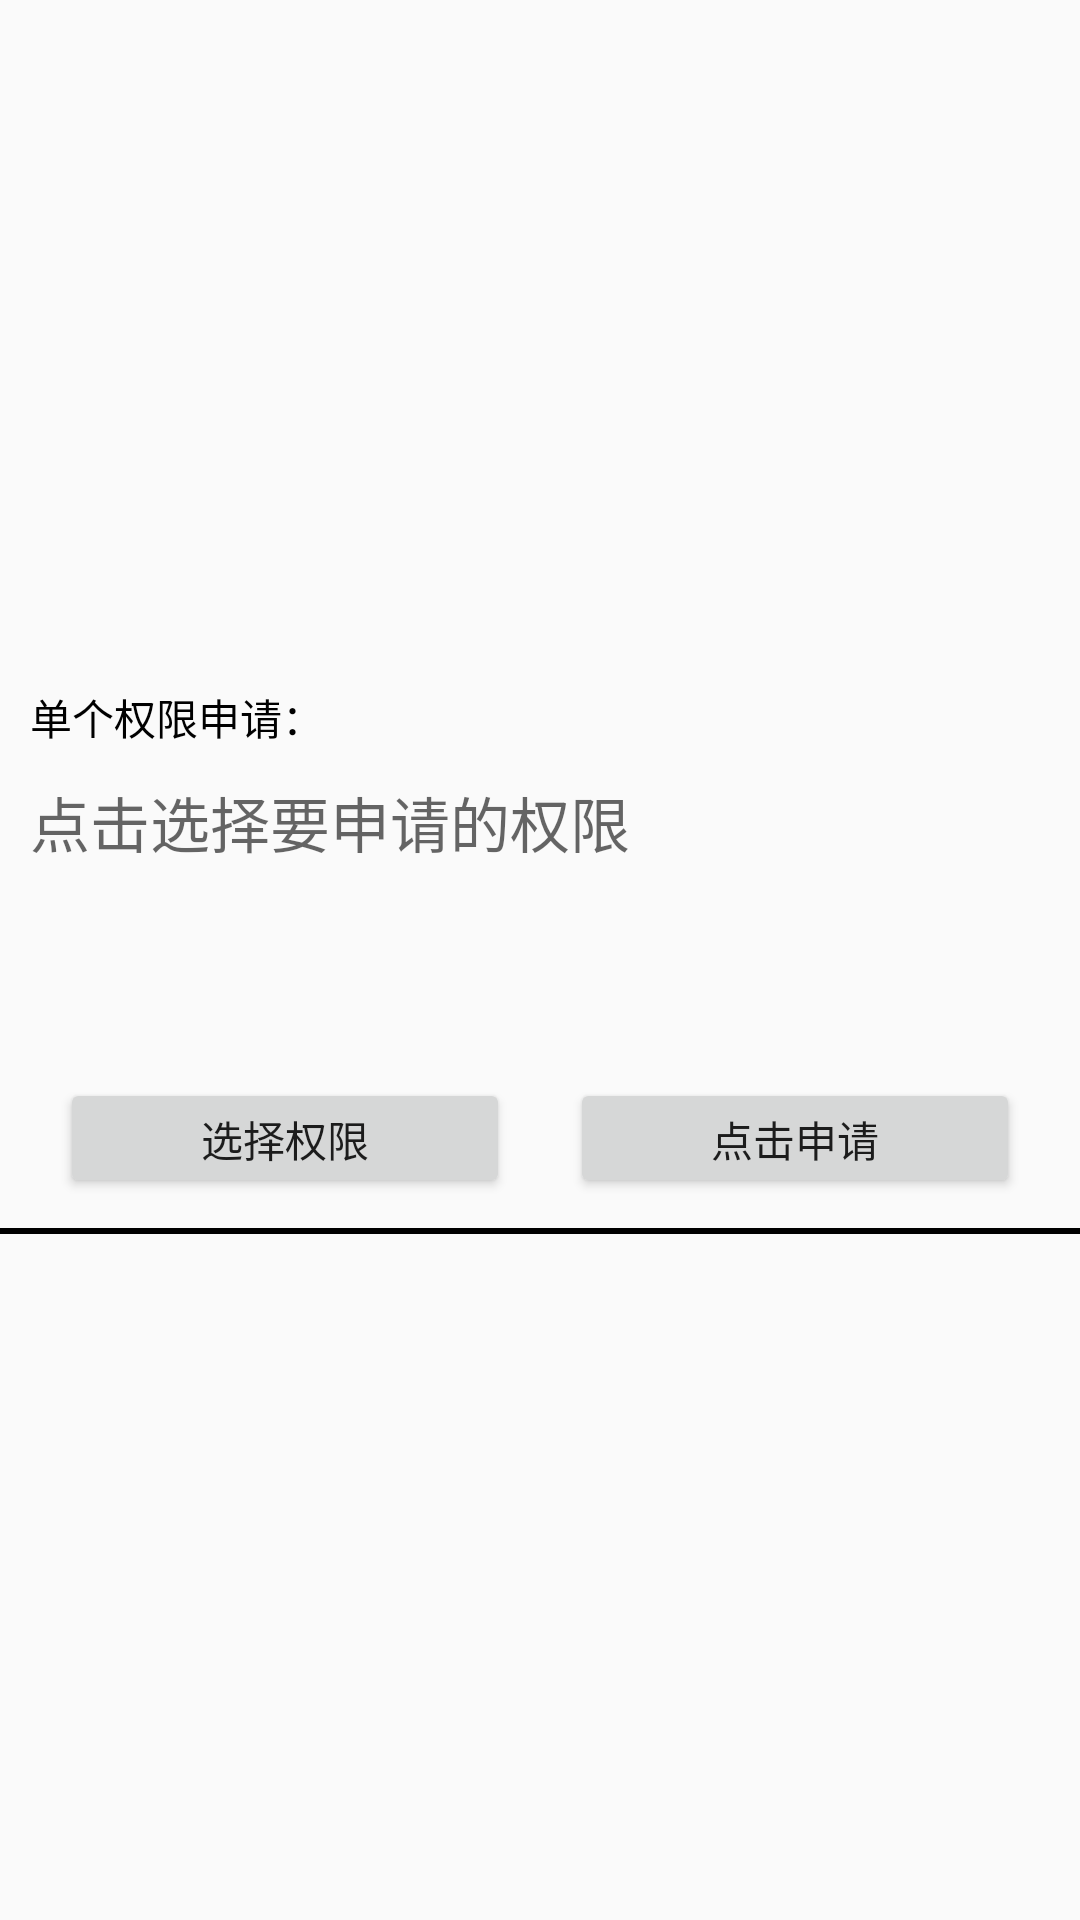

Write the Android layout XML for this screen, with the resource values it uses.
<!-- AndroidManifest.xml: application theme Permission.Theme.Sample -->
<!-- res/layout/act_single.xml -->
<?xml version="1.0" encoding="utf-8"?>
<RelativeLayout xmlns:android="http://schemas.android.com/apk/res/android"
    xmlns:app="http://schemas.android.com/apk/res-auto"
    android:id="@+id/layout"
    xmlns:tools="http://schemas.android.com/tools"
    android:layout_width="match_parent"
    android:layout_height="match_parent"
    android:orientation="vertical"
    tools:context=".MainActivity">


    <LinearLayout
        android:layout_width="match_parent"
        android:layout_height="wrap_content"
        android:layout_centerInParent="true"
        android:orientation="vertical">

        <TextView
            android:layout_width="wrap_content"
            android:layout_height="wrap_content"
            android:paddingStart="10dp"
            android:text="单个权限申请："
            android:textColor="@android:color/black" />

        <TextView
            android:id="@+id/tv_show1"
            android:layout_width="match_parent"
            android:layout_height="100dp"
            android:hint="点击选择要申请的权限"
            android:padding="10dp"
            android:textColor="@android:color/black"
            android:textSize="20sp"
            app:layout_constraintBottom_toBottomOf="parent"
            app:layout_constraintLeft_toLeftOf="parent"
            app:layout_constraintRight_toRightOf="parent"
            app:layout_constraintTop_toTopOf="parent" />

        <LinearLayout
            android:layout_width="match_parent"
            android:layout_height="wrap_content"
            android:layout_marginTop="10dp"
            android:orientation="horizontal"
            android:weightSum="2">

            <Button
                android:id="@+id/btn_select"
                android:layout_width="0dp"
                android:layout_height="40dp"
                android:layout_marginEnd="20dp"
                android:layout_marginStart="20dp"
                android:layout_weight="1"
                android:text="选择权限" />

            <Button
                android:id="@+id/btn_apply"
                android:layout_width="0dp"
                android:layout_height="40dp"
                android:layout_marginEnd="20dp"
                android:layout_weight="1"
                android:text="点击申请" />
        </LinearLayout>

        <View
            android:layout_width="match_parent"
            android:layout_height="2dp"
            android:layout_marginTop="10dp"
            android:background="@android:color/black" />


    </LinearLayout>


</RelativeLayout>
<!-- resources referenced by this layout -->
<resources>
  <style name="Permission.Theme.Sample" parent="Theme.AppCompat.Light.DarkActionBar" />
</resources>
